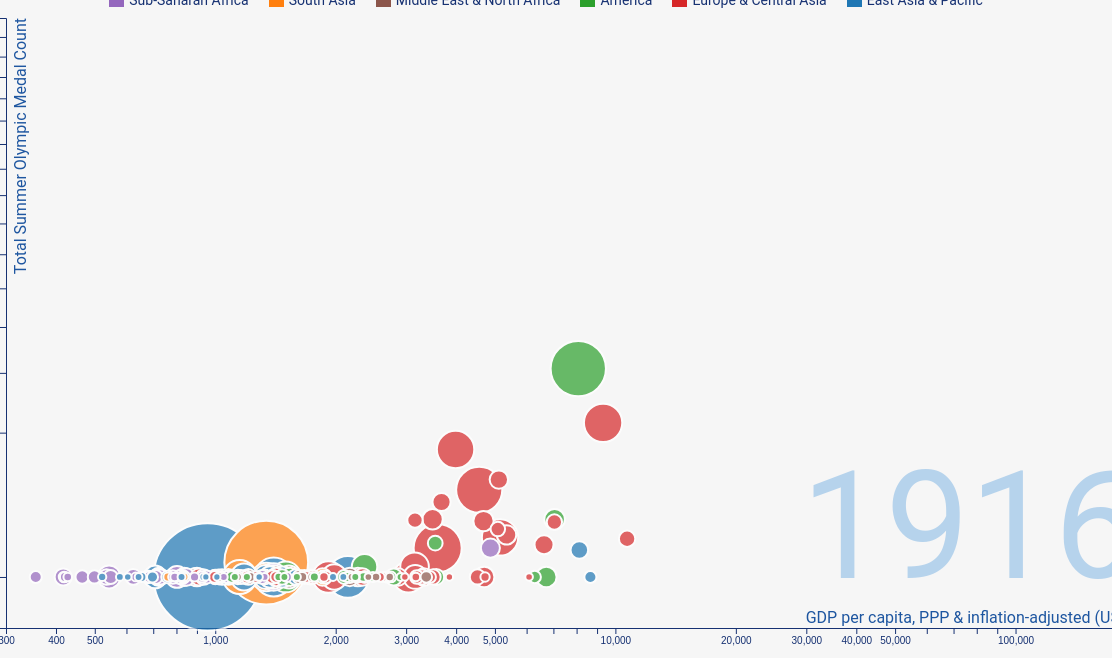
D3 v5 page, settled after 480 driven frames (8 s of simulated time); the page loaded 1 data file(s).


// ── bubble.js
// import * as d3 from "d3";

document.addEventListener("DOMContentLoaded", function(){
    // const root = document.getElementById('root');
    // root.textContent = 'This is new text';
    // d3.select("div").style("color", "blue");

    // set the dimensions and margins of the graph
    var margin = {top: 10, right: 20, bottom: 30, left: 50},
        width = 1200 - margin.left - margin.right,
        height = 650 - margin.top - margin.bottom;

    // append the svg object to the body of the page
    var svg = d3.select("#root")
        .append("svg")
            .attr("width", width + margin.left + margin.right)
            .attr("height", height + margin.top + margin.bottom)
        .append("g")
            .attr("transform", "translate(" + margin.left + "," + margin.top + ")");

    // Add X axis
    // var xScale = d3.scaleLinear()
    var xScale = d3.scaleLog([300, 2e5], [0, width])
        // .ticks(12, d3.format(",d"))  //doesn't work
        // .domain([0, 100000])
        // .range([ 0, width ]);
    var xAxis = svg.append("g")
        .attr("transform", "translate(0," + height + ")")
        .call(d3.axisBottom(xScale).ticks(width / 80, ","));

    ///////// xScale for total GDP
    // var xScale2 = d3.scaleLog([2e6, 3e14], [0, width])
    var xScale2 = d3.scaleLog([1.5e6, 3e14], [0, width])
    /////////////////////////

    // Add Y axis
    // var yAxis = d3.scaleLinear()
    var yAxis = d3.scaleSqrt()
    // var yAxis = d3.scaleLog([0, 3000], [height, 0])
        .domain([-25, 3000])
        .range([ height, 0]);
        // .domain([200, 1000])
        // .range([ height, 0]);
    svg.append("g")
        .call(d3.axisLeft(yAxis));
        // ticks(height / 80, ",")

    // Add x-axis label
    svg.append("text")
        .attr("class", "x-label")
        .attr("text-anchor", "end")
        .attr("x", width)
        .attr("y", height - 5)
        .attr("fill", "#1e56a0")
        .text("GDP per capita, PPP & inflation-adjusted (USD)");

    // Add y-axis label
    svg
        .append("text")
        .attr("class", "y-label")
        .attr("text-anchor", "end")
        .attr("y", 20)
        .attr("x", 0)
    //   .attr("dy", ".75em, 1.5em, 2.5em, 3.5em")
        .attr("transform", "rotate(-90)")
        .attr("fill", "#1e56a0")
        .text("Total Summer Olympic Medal Count");

    // Add year label
    var yearLabel = svg
        .append("text")
        .attr("class", "year-label")
    //   .attr("text-anchor", "end")
        .attr("y", height - 50)
        .attr("x", width - 335)
        .text(1896);

    function getValue(values, year) {
        // console.log("values", values)
        // console.log("year", year)
        let idx = bisectYear(values, year, 0, values.length - 1);

        ////////
        // if (!idx || !values[idx]) {
        //     console.log("no value at idx")
        //     return 0;
        // }
        ////////

        let arr = values[idx];

        // data smoothing with weighting if year is not found
        // if (idx > 0) {
        //     const backArray = values[idx - 1];
        //     const t = (year - arr[0]) / (backArray[0] - arr[0]);
        //     return arr[1] * (1 - t) + backArray[1] * t;
        // }

        // total GDP data is incomplete, so grab last known value
        if (arr[1] === null) {
            while (idx > 0 && arr[1] === null) {
                arr = values[idx]
                idx -= 1
            }
        }
        return arr[1];
    }

    //return bisector of array with year and value
    bisectYear = d3.bisector(([year]) => year).left

    Promise.all([
        d3.json("./combined.json")
        // d3.csv("./total_gdp.csv")
    ]).then(function (data) {
        // console.log(data[0][0])  // first row of combined
        const combined = data[0];

        var tooltip = d3.select('#root')
            .append("div")
            .style("opacity", 0)
            .attr("class", "tooltip")
            // .style("background-color", "white")
            // .style("border", "solid")
            // .style("border-width", "1px")
            // .style("border-radius", "5px")
            // .style("padding", "10px")

        // tooltip mouseover event handler
        var tipMouseover = function (d) {
            var html = d.name + "<br/>" + "pop: " + d3.format(",.2r")(d.population) + "<br/>" +
                "income: " + d3.format(",.2r")(d.income) + "<br/>" + "medals: " + d3.format(",.2r")(d.medals)

            tooltip.html(html)
                .style("left", (d3.event.pageX + 15) + "px")
                .style("top", (d3.event.pageY - 28) + "px")
                .transition()
                .duration(200)
                .style("opacity", .9)
        };

        var tipMousemove = function (d) {
            var html = d.name + "<br/>" + "pop: " + d3.format(",.2r")(d.population) + "<br/>" +
                "income: " + d3.format(",.2r")(d.income) + "<br/>" + "medals: " + d3.format(",.2r")(d.medals)

            tooltip.html(html)
                .style("left", (d3.event.pageX + 15) + "px")
                .style("top", (d3.event.pageY - 28) + "px")
        }

        // tooltip mouseout event handler
        var tipMouseout = function (d) {
            tooltip.transition()
                .duration(300)
                .style("opacity", 0);
        };


        function getData(year) {
            return data[0].map(country => {
                return(
                    ({
                        name: country.name,
                        region: country.region,
                        income: getValue(country.income, year),
                        population: getValue(country.population, year),
                        medals: getValue(country.medals, year),
                        totalGDP: getValue(country.totalGDP, year)
                    })
                )
            })
        }

        // x = d3.scaleLog([200, 1e5], [margin.left, width - margin.right])
        // y = d3.scaleLinear([14, 86], [height - margin.bottom, margin.top])
        // radius = d3.scaleSqrt([0, 5e8], [0, width / 24])
        radius = d3.scaleSqrt([0, 1.45e9], [3.5, width / 12])
        // color = d3.scaleOrdinal(data.map(d => d.region), d3.schemeCategory10)
        color = d3.scaleOrdinal(d3.schemeCategory10);
        // window.setTimeout(() => {
        //     console.log("Europe & Central Asia", color("Europe & Central Asia"));
        //     console.log("Sub-Saharan Africa", color("Sub-Saharan Africa"));
        //     console.log("America", color("America"));
        //     console.log("East Asia & Pacific", color("East Asia & Pacific"));
        //     console.log("South Asia", color("South Asia"));
        //     console.log("Middle East & North Africa", color("Middle East & North Africa"));
        // }, 5000)
        const circle = svg.append("g")
            // .attr("stroke", "white")
            .attr("stroke-width", "2px")
            .attr("opacity", "0.7")
            .selectAll("circle")
            .data(getData(1896), d => d.name)
            .join("circle")
            .sort((a, b) => d3.descending(a.population, b.population))
            .attr("cx", d => xScale(d.income))
            .attr("cy", d => yAxis(d.medals))
            .attr("r", d => radius(d.population))
            .attr("fill", d => color(d.region))
            .attr("class", "circles")
            .call(circle => circle.append("title"))
            // .text(d => [d.name, d.region].join("\n")))
            .on("mouseover", tipMouseover)
            .on("mouseout", tipMouseout)
            .on("mousemove", tipMousemove);

        var xVar = 'income';

        //update year function
        const update = (year) => {
            circle
                .data(getData(year), d => d.name)
                .sort((a, b) => d3.descending(a.population, b.population))
                .transition()
                .duration(500)
                // .attr("cx", d => xScale(d[xVar]))
                .attr("cx", d => {
                    // console.log(xScale(d[xVar]))
                    if (xVar === 'income') {
                        return (xScale(d[xVar]))
                    }
                    if (xVar === 'totalGDP') {
                        // if (!xScale2(d[xVar])) {
                        //     console.log("in circle function")
                        //     console.log(d[xVar])
                        //     return 1000000
                        // }
                        return (xScale2(d[xVar]))
                    }
                })
                .attr("cy", d => yAxis(d.medals))
                .attr("r", d => radius(d.population));
            yearLabel.text(year);
            // d3.select("text").text("dataset" + dataIndex);
        }

        const slider = d3.select("#year-slider")

        slider.on("mousemove", function () {
            update(this.value);
        })

        const updateSlider = () => {
            let currentYear = slider.property("value")
            slider.property("value", parseInt(currentYear)+1);
            update(slider.property("value"));
        }
        //autoplay on load
        let moveSlider = setInterval(updateSlider, 400);
        const clearPlay = () => {clearInterval(moveSlider)};
        //clear interval after 70 seconds
        setTimeout(clearPlay, 70000)
        const button = d3.select("button");

        slider.on("mousedown", () => {
            clearPlay();
            button.property("innerHTML","Play")
            // update(slider.property("value"));
        });

        slider.on("click", () => {
            update(slider.property("value"));
        });

        button.on("click", () => {
            if (button.property("innerHTML") === "Play") {
                moveSlider = setInterval(updateSlider, 500);
                button.property("innerHTML", "Pause");
            } else {
                clearPlay();
                button.property("innerHTML", "Play");
            }
        });

        const totalGDPRadio = d3.selectAll("input[name='x-axis']");
        totalGDPRadio.on("change", function () {
            // console.log(this.value)
            if (this.value === 'total-GDP') {
                xVar = 'totalGDP';
                xAxis.transition().duration(500).call(d3.axisBottom(xScale2).ticks(width / 80, ","));
                d3.select('.x-label').transition().text("Total GDP, PPP & inflation-adjusted (USD)");
            } else {
                xVar = 'income'
                xAxis.transition().duration(500).call(d3.axisBottom(xScale).ticks(width / 80, ","));
                d3.select('.x-label').transition().text("GDP per capita, PPP & inflation-adjusted (USD)");
            }
            // var xAxis = svg.append("g")
            //     .attr("transform", "translate(0," + height + ")")
            //     .call(d3.axisBottom(xScale).ticks(width / 80, ","));
            
            update(slider.property("value"));
        })

        // var dot = svg.append("g")
        //     .attr("class", "dots")
        //     .selectAll(".dot")
        //     .data(getData(1800))
        //     .enter().append("circle")
        //     // Add additional class with region name of currently added circle. 
        //     .attr("class", function (d) { return "dot " + regionScale(d.Region); })
        //     .style("fill", function (d) { return colorScale(d.Region); })
            // .call(position)
        //     .sort(order)
        //     .on("mouseover", fadeChart);	

    });
})

// Russia = combined counts for Soviet Union, Russian Empire, Russia, Unified Team
// Germany = combined counts for West Germany, East Germany, United Team of Germany, Germany, Saar(didn't find)
// Serbia = combined counts for Yugoslavia, Independent Olympic Participants, Serbia and Montenegro
// China = Hong Kong
// Kuwait = Independent Olympic Athletes 
// UK = Bermuda
// Sri Lanka = Ceylon

// Countries missing in IOC data but in country data
// Kiribati
// Marshall Islands
// Montenegro
// South Sudan
// Tuvalu


///////// get region data from Nations.json
// combined.forEach(country => {
//     let found = false;
//     nations.forEach(nation => {
//         if (country.name === nation.name) {
//             found = true
//             country.region = nation.region
//         }
//     })
//     if (found === false) {
//         console.log(country.name)
//     }
// })


/////// take medal data from Apple Numbers and create a JSON object
// let result = {};
// olympic.forEach(medalObj => {
//     if (!result[medalObj.Nation]) {
//         result[medalObj.Nation] = []
//     }
//     result[medalObj.Nation].push([parseInt(medalObj.Year), parseInt(medalObj.Total)])
// })

////// merge in JSON object of medal data into combined
// combined.forEach(country => {
//     // result[country.name]
//     country.medals = [];
//     let totalMedals = 0;
//     for (let i = 1800; i < 2020; i++) {
//         if (!result[country.name]) {
//             country.medals.push([i, 0])
//         } else {
//             result[country.name].forEach(medalYear => {
//                 if (medalYear[0] === i) {
//                     totalMedals += medalYear[1];
//                 }
//             })
//             country.medals.push([i, totalMedals])
//         }
//     }
// })
/////////////////

//find missing countries from olympic source
        // olympic.forEach(country => {
        //     let found = false;
        //     combined.forEach(code => {
        //         if (country.Nation === code.name) {
        //             found = true;
        //         }
        //     })
        //     if (found === false) {
        //         console.log(country.Nation)
        //     }
        // })
//find missing countries
        // combined.forEach(country => {
        //     let found = false;
        //     countryCode.forEach(code => {
        //         if (country.name === code.Country) {
        //             found = true;
        //         }
        //     })
        //     if (found === false) {
        //         console.log(country.name)
        //     }
        // })

        ////// second merging of population data into merged dataset
        // const combined = data[2];
        // const populations = data[1];
        // populations.forEach(popObj => {
        //     let population = [];
        //     let country = '';
        //     Object.keys(popObj).forEach(key => {
        //         if (key !== "country") {
        //             population.push([parseInt(key), parseInt(popObj[key])])
        //         } else {
        //             country = popObj[key];
        //         }
        //     })
        //     // console.log(population)
        //     combined.forEach(countryObj => {
        //         if (countryObj.name === country) {
        //             countryObj.population = population;
        //         }
        //     })
        // });

        //////////////////////////////////
        //   first functions to create first version of combined with only income data
        // const incomes = data[0];
        // let merged = [];

        // incomes.forEach(incomeObj => {
        //     let obj = {};
        //     obj.income = [];
        //     Object.keys(incomeObj).forEach(key => {
        //         if (key === "country") {
        //             obj.name = incomeObj[key]
        //         } else {
        //             obj.income.push([parseInt(key), parseInt(incomeObj[key])])
        //         }
        //     })
        //     merged.push(obj);
        // })
        // console.log(merged)


        //////////////// merge in total GDP data into combined
        // totalGDP.forEach(gdpObj => {
        //     let totalGDP = [];
        //     let country = '';
        //     Object.keys(gdpObj).forEach(key => {
        //         if (key !== "country") {
        //             totalGDP.push([parseInt(key), parseInt(gdpObj[key])])
        //         } else {
        //             country = gdpObj[key];
        //         }
        //     })
        //     combined.forEach(countryObj => {
        //         if (countryObj.name === country) {
        //             countryObj.totalGDP = totalGDP;
        //         }
        //     })
        // });
        // console.log(combined[0])

        // combined.forEach(obj => {
        //     if (obj.totalGDP === undefined) {
        //         console.log(obj)
        //     }
        // })

        //////////////////////////////////////////
        //to download newly created JSON object
        // function download(content, fileName, contentType) {
        //     var a = document.createElement("a");
        //     var file = new Blob([content], { type: contentType });
        //     a.href = URL.createObjectURL(file);
        //     a.download = fileName;
        //     a.click();
        // }
        // download(JSON.stringify(combined), 'json.txt', 'text/plain');

### data: combined.json
[
 {
  "income": [
   [
    1800,
    603
   ],
   [
    1801,
    603
   ],
   [
    1802,
    603
   ],
   [
    1803,
    603
   ],
   [
    1804,
    603
   ],
   [
    1805,
    603
   ],
   [
    1806,
    603
   ],
   [
    1807,
    603
   ],
   "... 233 more items"
  ],
  "name": "Afghanistan",
  "population": [
   [
    1800,
    3280000
   ],
   [
    1801,
    3280000
   ],
   [
    1802,
    3280000
   ],
   [
    1803,
    3280000
   ],
   [
    1804,
    3280000
   ],
   [
    1805,
    3280000
   ],
   [
    1806,
    3280000
   ],
   [
    1807,
    3280000
   ],
   "... 293 more items"
  ],
  "medals": [
   [
    1800,
    0
   ],
   [
    1801,
    0
   ],
   [
    1802,
    0
   ],
   [
    1803,
    0
   ],
   [
    1804,
    0
   ],
   [
    1805,
    0
   ],
   [
    1806,
    0
   ],
   [
    1807,
    0
   ],
   "... 212 more items"
  ],
  "region": "South Asia",
  "totalGDP": [
   [
    1800,
    2080000000
   ],
   [
    1801,
    2080000000
   ],
   [
    1802,
    2080000000
   ],
   [
    1803,
    2080000000
   ],
   [
    1804,
    2080000000
   ],
   [
    1805,
    2080000000
   ],
   [
    1806,
    2080000000
   ],
   [
    1807,
    2080000000
   ],
   "... 206 more items"
  ]
 },
 {
  "income": [
   [
    1800,
    667
   ],
   [
    1801,
    667
   ],
   [
    1802,
    667
   ],
   [
    1803,
    667
   ],
   [
    1804,
    667
   ],
   [
    1805,
    668
   ],
   [
    1806,
    668
   ],
   [
    1807,
    668
   ],
   "... 233 more items"
  ],
  "name": "Albania",
  "population": [
   [
    1800,
    410000
   ],
   [
    1801,
    412000
   ],
   [
    1802,
    413000
   ],
   [
    1803,
    414000
   ],
   [
    1804,
    416000
   ],
   [
    1805,
    417000
   ],
   [
    1806,
    418000
   ],
   [
    1807,
    420000
   ],
   "... 293 more items"
  ],
  "medals": [
   [
    1800,
    0
   ],
   [
    1801,
    0
   ],
   [
    1802,
    0
   ],
   [
    1803,
    0
   ],
   [
    1804,
    0
   ],
   [
    1805,
    0
   ],
   [
    1806,
    0
   ],
   [
    1807,
    0
   ],
   "... 212 more items"
  ],
  "region": "Europe & Central Asia",
  "totalGDP": [
   [
    1800,
    326000000
   ],
   [
    1801,
    327000000
   ],
   [
    1802,
    328000000
   ],
   [
    1803,
    330000000
   ],
   [
    1804,
    331000000
   ],
   [
    1805,
    332000000
   ],
   [
    1806,
    334000000
   ],
   [
    1807,
    335000000
   ],
   "... 206 more items"
  ]
 },
 {
  "income": [
   [
    1800,
    715
   ],
   [
    1801,
    716
   ],
   [
    1802,
    717
   ],
   [
    1803,
    718
   ],
   [
    1804,
    719
   ],
   [
    1805,
    720
   ],
   [
    1806,
    721
   ],
   [
    1807,
    722
   ],
   "... 233 more items"
  ],
  "name": "Algeria",
  "population": [
   [
    1800,
    2500000
   ],
   [
    1801,
    2510000
   ],
   [
    1802,
    2520000
   ],
   [
    1803,
    2530000
   ],
   [
    1804,
    2540000
   ],
   [
    1805,
    2550000
   ],
   [
    1806,
    2560000
   ],
   [
    1807,
    2570000
   ],
   "... 293 more items"
  ],
  "medals": [
   [
    1800,
    0
   ],
   [
    1801,
    0
   ],
   [
    1802,
    0
   ],
   [
    1803,
    0
   ],
   [
    1804,
    0
   ],
   [
    1805,
    0
   ],
   [
    1806,
    0
   ],
   [
    1807,
    0
   ],
   "... 212 more items"
  ],
  "region": "Middle East & North Africa",
  "totalGDP": [
   [
    1800,
    3810000000
   ],
   [
    1801,
    3820000000
   ],
   [
    1802,
    3830000000
   ],
   [
    1803,
    3850000000
   ],
   [
    1804,
    3860000000
   ],
   [
    1805,
    3870000000
   ],
   [
    1806,
    3890000000
   ],
   [
    1807,
    3900000000
   ],
   "... 206 more items"
  ]
 },
 {
  "income": [
   [
    1800,
    1200
   ],
   [
    1801,
    1200
   ],
   [
    1802,
    1200
   ],
   [
    1803,
    1200
   ],
   [
    1804,
    1210
   ],
   [
    1805,
    1210
   ],
   [
    1806,
    1210
   ],
   [
    1807,
    1210
   ],
   "... 233 more items"
  ],
  "name": "Andorra",
  "region": "Europe & Central Asia",
  "population": [
   [
    1800,
    2650
   ],
   [
    1801,
    2650
   ],
   [
    1802,
    2650
   ],
   [
    1803,
    2650
   ],
   [
    1804,
    2650
   ],
   [
    1805,
    2650
   ],
   [
    1806,
    2650
   ],
   [
    1807,
    2650
   ],
   "... 293 more items"
  ],
  "medals": [
   [
    1800,
    0
   ],
   [
    1801,
    0
   ],
   [
    1802,
    0
   ],
   [
    1803,
    0
   ],
   [
    1804,
    0
   ],
   [
    1805,
    0
   ],
   [
    1806,
    0
   ],
   [
    1807,
    0
   ],
   "... 212 more items"
  ],
  "totalGDP": [
   [
    1800,
    3340000
   ],
   [
    1801,
    3350000
   ],
   [
    1802,
    3360000
   ],
   [
    1803,
    3360000
   ],
   [
    1804,
    3370000
   ],
   [
    1805,
    3370000
   ],
   [
    1806,
    3380000
   ],
   [
    1807,
    3380000
   ],
   "... 206 more items"
  ]
 },
 {
  "income": [
   [
    1800,
    618
   ],
   [
    1801,
    620
   ],
   [
    1802,
    623
   ],
   [
    1803,
    626
   ],
   [
    1804,
    628
   ],
   [
    1805,
    631
   ],
   [
    1806,
    634
   ],
   [
    1807,
    637
   ],
   "... 233 more items"
  ],
  "name": "Angola",
  "population": [
   [
    1800,
    1570000
   ],
   [
    1801,
    1570000
   ],
   [
    1802,
    1570000
   ],
   [
    1803,
    1570000
   ],
   [
    1804,
    1570000
   ],
   [
    1805,
    1570000
   ],
   [
    1806,
    1570000
   ],
   [
    1807,
    1570000
   ],
   "... 293 more items"
  ],
  "medals": [
   [
    1800,
    0
   ],
   [
    1801,
    0
   ],
   [
    1802,
    0
   ],
   [
    1803,
    0
   ],
   [
    1804,
    0
   ],
   [
    1805,
    0
   ],
   [
    1806,
    0
   ],
   [
    1807,
    0
   ],
   "... 212 more items"
  ],
  "region": "Sub-Saharan Africa",
  "totalGDP": [
   [
    1800,
    1020000000
   ],
   [
    1801,
    1020000000
   ],
   [
    1802,
    1030000000
   ],
   [
    1803,
    1030000000
   ],
   [
    1804,
    1040000000
   ],
   [
    1805,
    1040000000
   ],
   [
    1806,
    1050000000
   ],
   [
    1807,
    1050000000
   ],
   "... 206 more items"
… [head cut at 6 KiB]